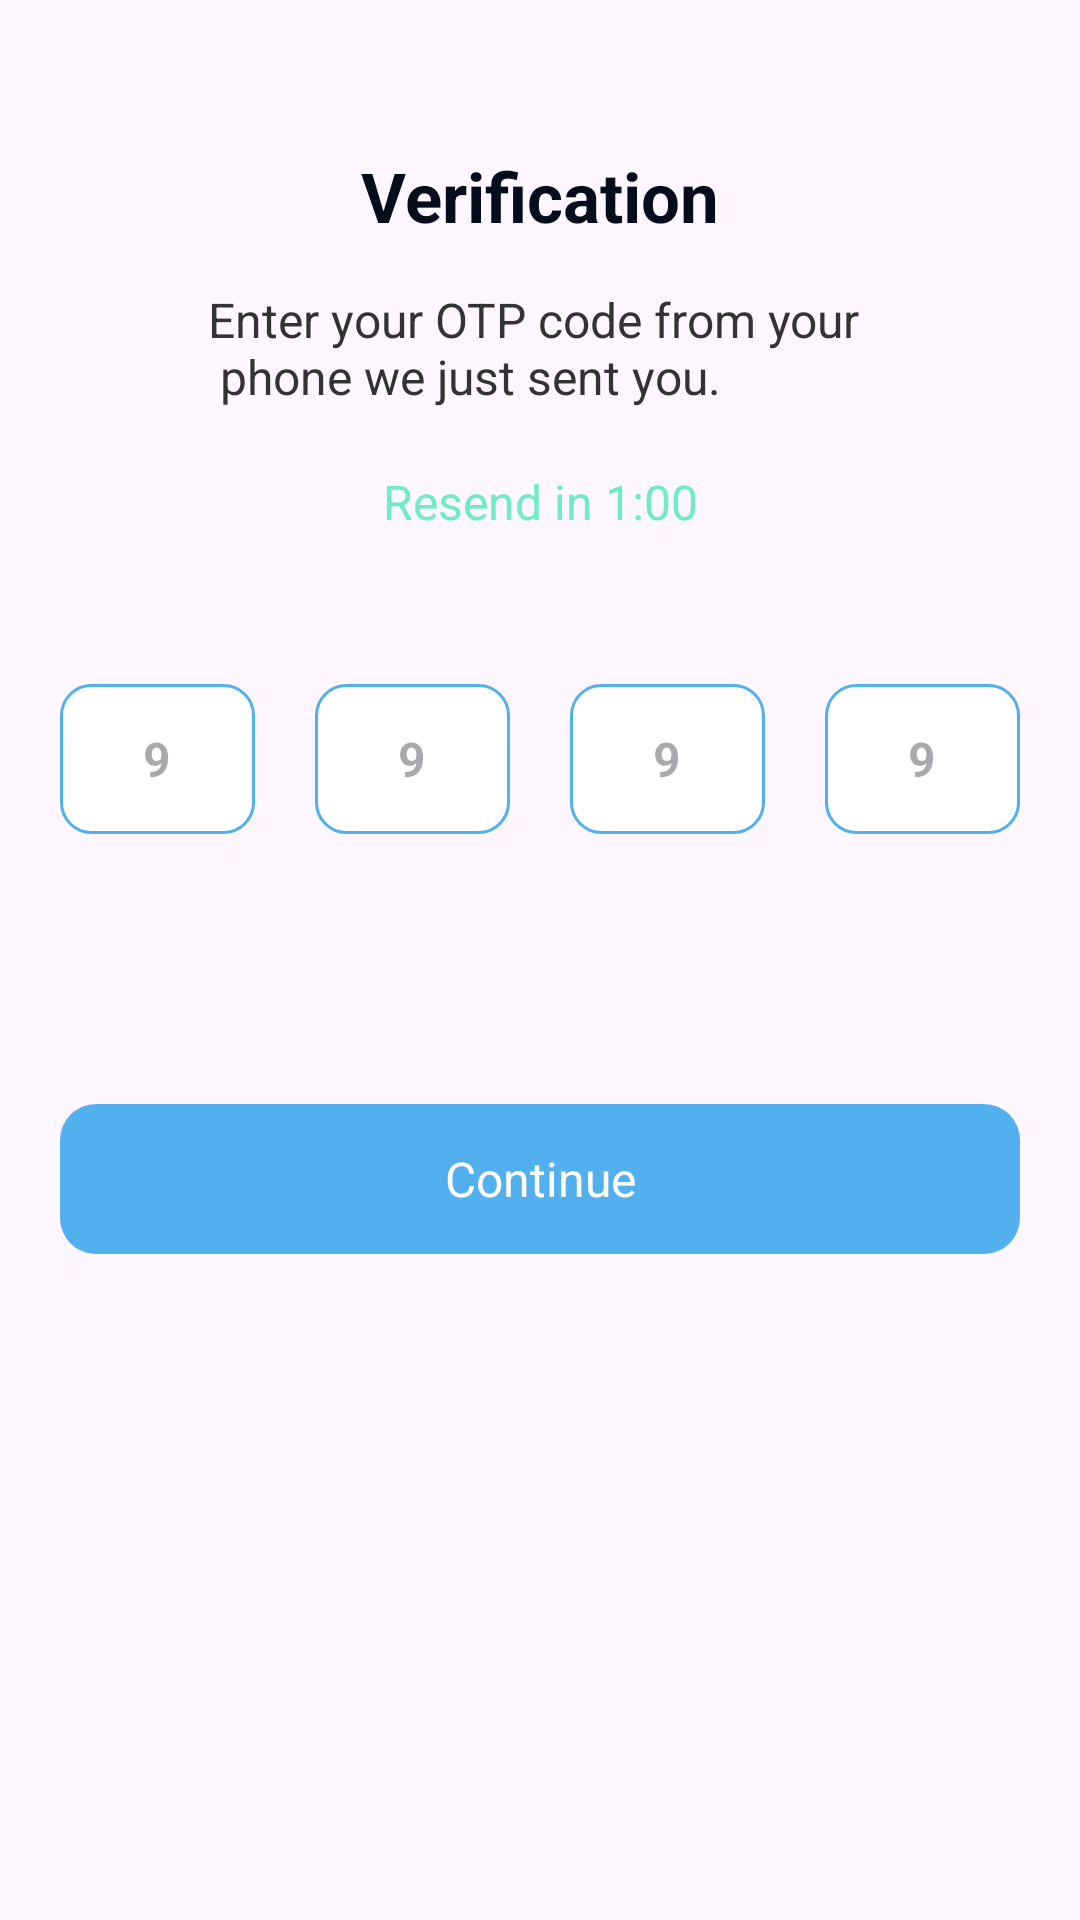

This screen was rendered from an Android layout file. Write that file and the resources it references.
<!-- AndroidManifest.xml: application theme Theme.PetpatAndroidAppDemo -->
<!-- res/layout/fragment_o_t_p.xml -->
<?xml version="1.0" encoding="utf-8"?>
<layout xmlns:android="http://schemas.android.com/apk/res/android"
    xmlns:app="http://schemas.android.com/apk/res-auto"
    xmlns:tools="http://schemas.android.com/tools">

    <data>

    </data>

    <androidx.constraintlayout.widget.ConstraintLayout
        android:layout_width="match_parent"
        android:layout_height="match_parent"
        tools:context=".ui.fragments.auth.OTPFragment">

        <TextView
            android:id="@+id/tvVerification"
            android:layout_width="wrap_content"
            android:layout_height="wrap_content"
            android:layout_marginTop="50dp"
            android:text="Verification"
            android:textColor="#040D1B"
            android:textSize="23sp"
            android:textStyle="bold"
            app:layout_constraintEnd_toEndOf="parent"
            app:layout_constraintStart_toStartOf="parent"
            app:layout_constraintTop_toTopOf="parent" />

        <TextView
            android:id="@+id/tvVerificationDesc"
            android:layout_width="wrap_content"
            android:layout_height="wrap_content"
            android:layout_marginTop="15dp"
            android:text="@string/otpMessage"
            android:textColor="#333333"
            android:textSize="16sp"
            app:layout_constraintEnd_toEndOf="parent"
            app:layout_constraintStart_toStartOf="parent"
            app:layout_constraintTop_toBottomOf="@+id/tvVerification" />

        <TextView
            android:id="@+id/tvResend"
            android:layout_width="wrap_content"
            android:layout_height="wrap_content"
            android:layout_marginTop="20dp"
            android:text="Resend in 1:00"
            android:textColor="#6EECC7"
            android:textSize="16sp"
            app:layout_constraintEnd_toEndOf="parent"
            app:layout_constraintStart_toStartOf="parent"
            app:layout_constraintTop_toBottomOf="@+id/tvVerificationDesc" />

        <LinearLayout
            android:id="@+id/otpContainer"
            android:layout_width="match_parent"
            android:layout_height="wrap_content"
            android:layout_marginHorizontal="10dp"
            android:layout_marginTop="40dp"
            android:orientation="horizontal"
            android:weightSum="4"
            app:layout_constraintTop_toBottomOf="@+id/tvResend">


            <EditText
                android:id="@+id/etOTP"
                android:layout_width="0dp"
                android:layout_height="50dp"
                android:layout_gravity="center"
                android:layout_margin="10dp"
                android:layout_weight="1"
                android:background="@drawable/otp_et_background"
                android:gravity="center"
                android:hint="9"
                android:padding="5dp"
                android:textColor="#7A7C7E"
                android:textSize="16sp"
                android:textStyle="bold" />

            <EditText
                android:id="@+id/etOTPOne"
                android:layout_width="0dp"
                android:layout_height="50dp"
                android:layout_gravity="center"
                android:layout_margin="10dp"
                android:layout_weight="1"
                android:background="@drawable/otp_et_background"
                android:gravity="center"
                android:hint="9"
                android:textColor="#7A7C7E"
                android:textSize="16sp"
                android:textStyle="bold" />

            <EditText
                android:id="@+id/etOTPTwo"
                android:layout_width="0dp"
                android:layout_height="50dp"
                android:layout_gravity="center"
                android:layout_margin="10dp"
                android:layout_weight="1"
                android:background="@drawable/otp_et_background"
                android:gravity="center"
                android:hint="9"
                android:textColor="#7A7C7E"
                android:textSize="16sp"
                android:textStyle="bold" />

            <EditText
                android:id="@+id/etOTPThree"
                android:layout_width="0dp"
                android:layout_height="50dp"
                android:layout_gravity="center"
                android:layout_margin="10dp"
                android:layout_weight="1"
                android:background="@drawable/otp_et_background"
                android:gravity="center"
                android:hint="9"
                android:textColor="#7A7C7E"
                android:textSize="16sp"
                android:textStyle="bold" />
        </LinearLayout>

        <TextView
            android:id="@+id/btnContinue"
            android:layout_width="match_parent"
            android:layout_height="50dp"
            android:layout_marginHorizontal="20dp"
            android:layout_marginTop="80dp"
            android:background="@drawable/custom_button_background"
            android:gravity="center"
            android:padding="10dp"
            android:text="Continue"
            android:textColor="@color/white"
            android:textSize="16sp"
            app:layout_constraintStart_toStartOf="parent"
            app:layout_constraintTop_toBottomOf="@+id/otpContainer" />


    </androidx.constraintlayout.widget.ConstraintLayout>
</layout>
<!-- resources referenced by this layout -->
<resources>
  <color name="white">#FFFFFFFF</color>
  <!-- drawable custom_button_background (drawable) -->
  <?xml version="1.0" encoding="utf-8"?>
  <shape xmlns:android="http://schemas.android.com/apk/res/android"
      android:shape="rectangle">
  
      <corners android:radius="12dp" />
      <solid android:color="#51B0ED" />
  </shape>
  <!-- drawable otp_et_background (drawable) -->
  <?xml version="1.0" encoding="utf-8"?>
  <shape xmlns:android="http://schemas.android.com/apk/res/android"
      android:shape="rectangle">
  
      <corners android:radius="10dp" />
      <solid android:color="@color/white" />
      <stroke
          android:width="1dp"
          android:color="#51B0ED" />
  </shape>
  <string name="otpMessage">Enter your OTP code from your \n    phone we just sent you.</string>
  <style name="Theme.PetpatAndroidAppDemo" parent="Base.Theme.PetpatAndroidAppDemo" />
  <style name="Base.Theme.PetpatAndroidAppDemo" parent="Theme.Material3.DayNight.NoActionBar">
          
          
      </style>
</resources>
